Photos from the image-classification dataset "archive (1)" in the GitHub repository Bhawana-Bisht/CROPDISEASEPRIDICTION. Its 7 classes are: blast, healthy, insect damage, leaf folder, scald, stripes, tungro.

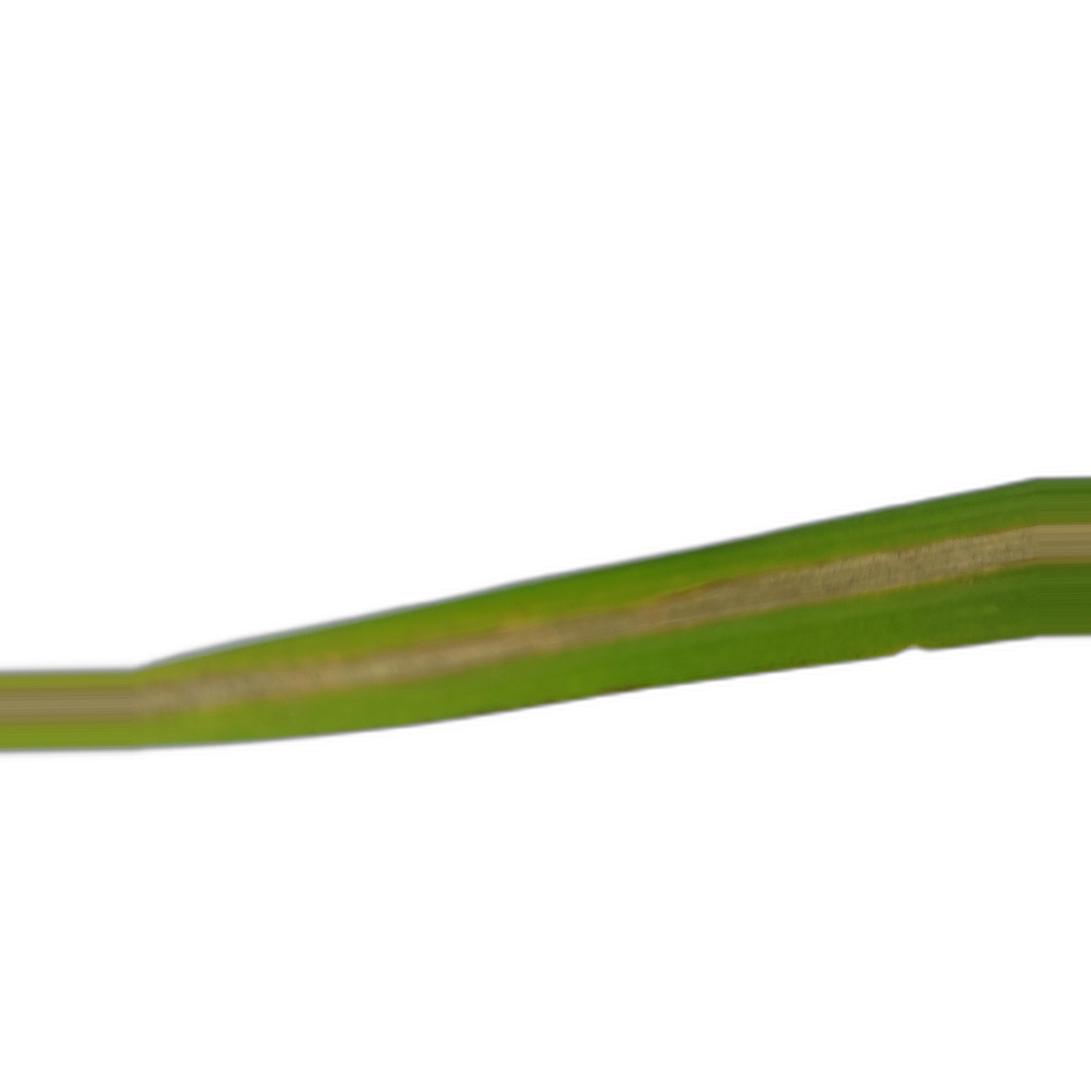
Label: leaf folder

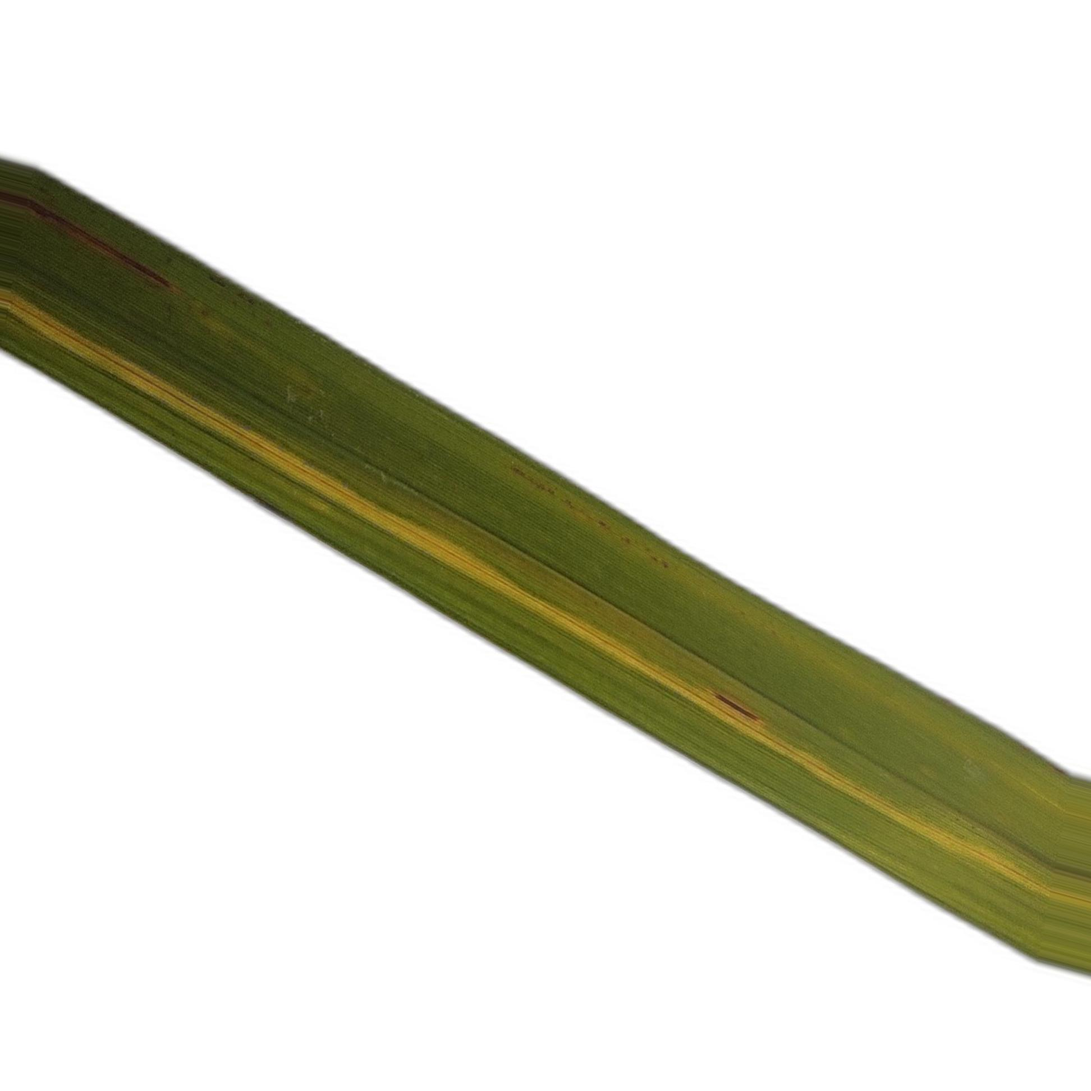
Label: stripes

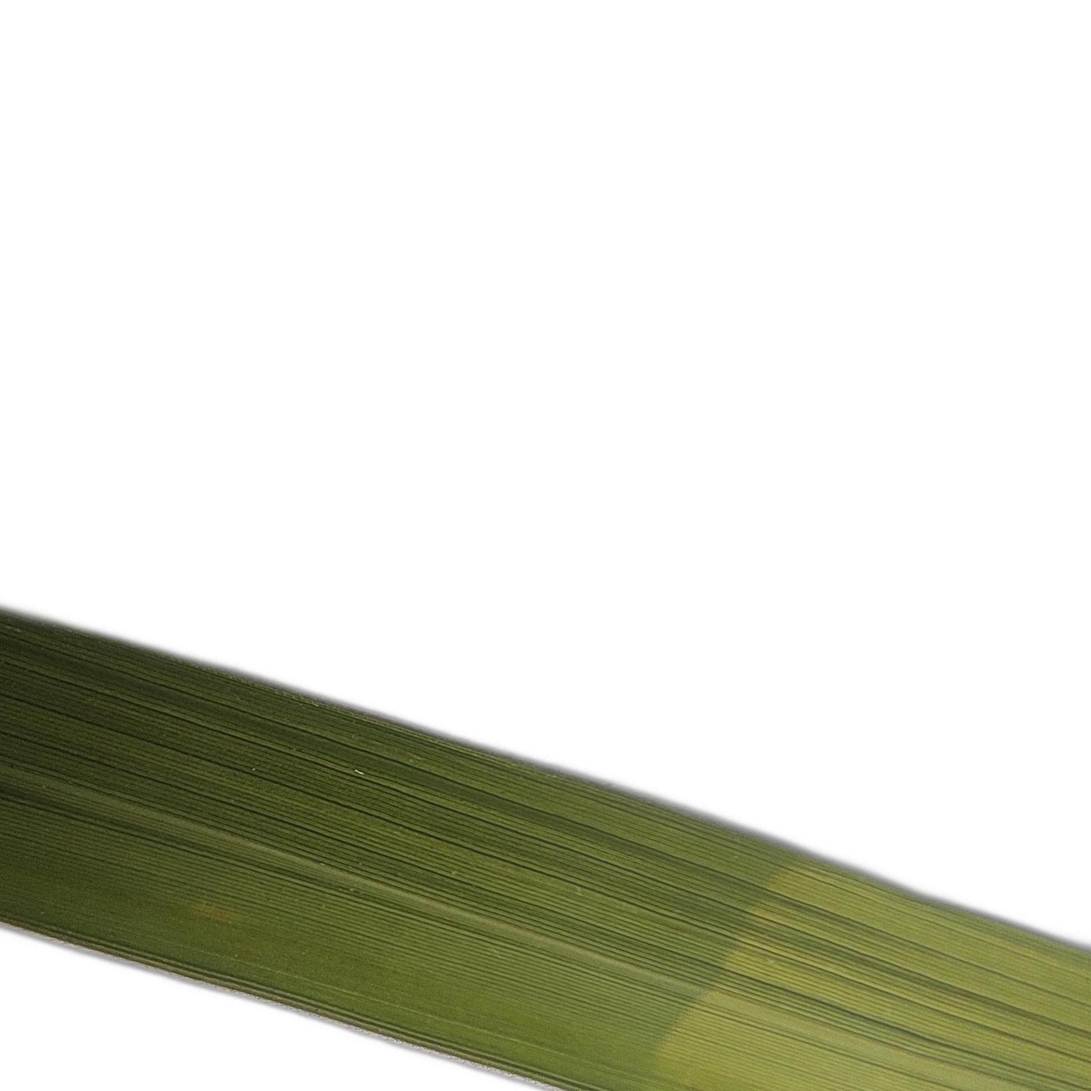
Label: healthy

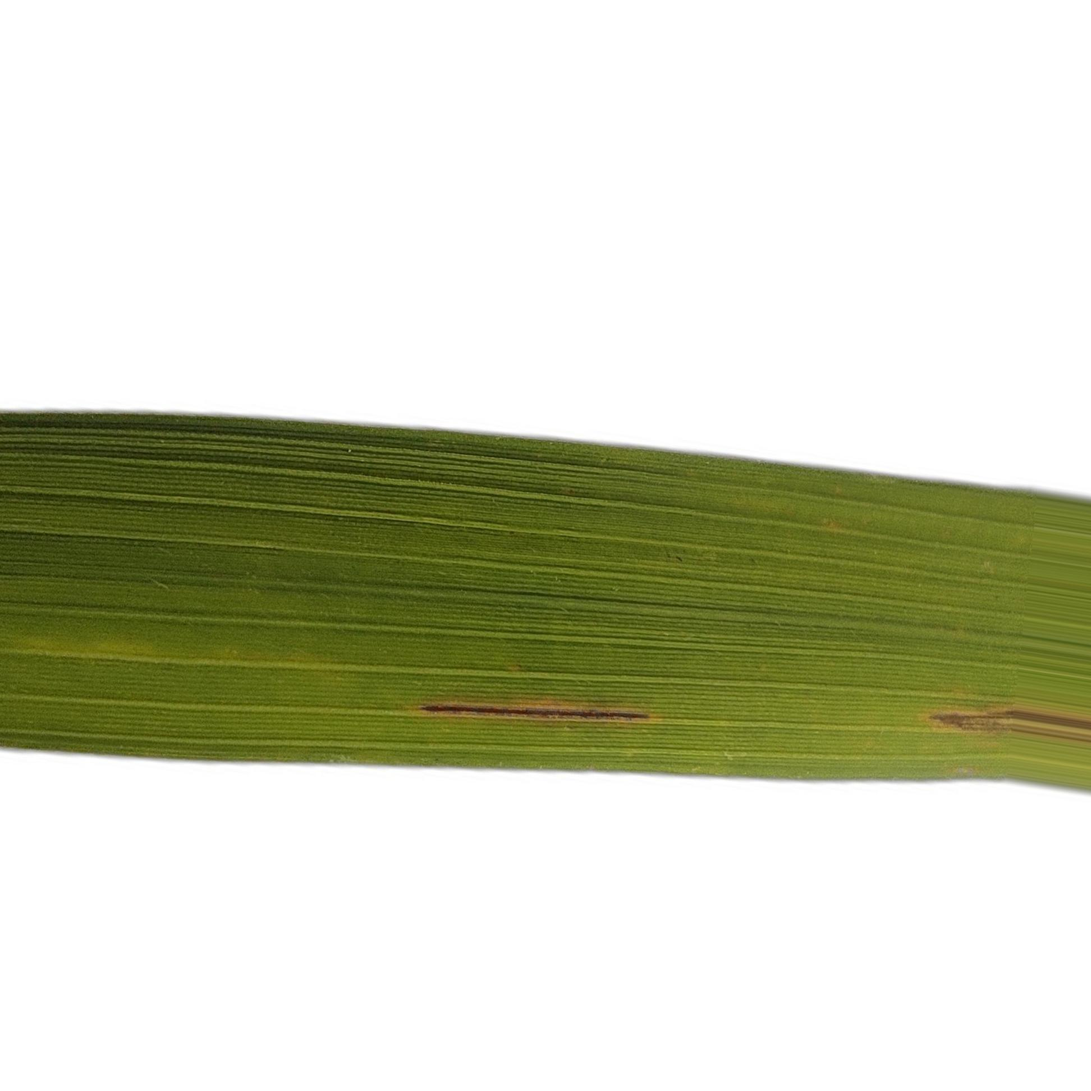
Label: blast

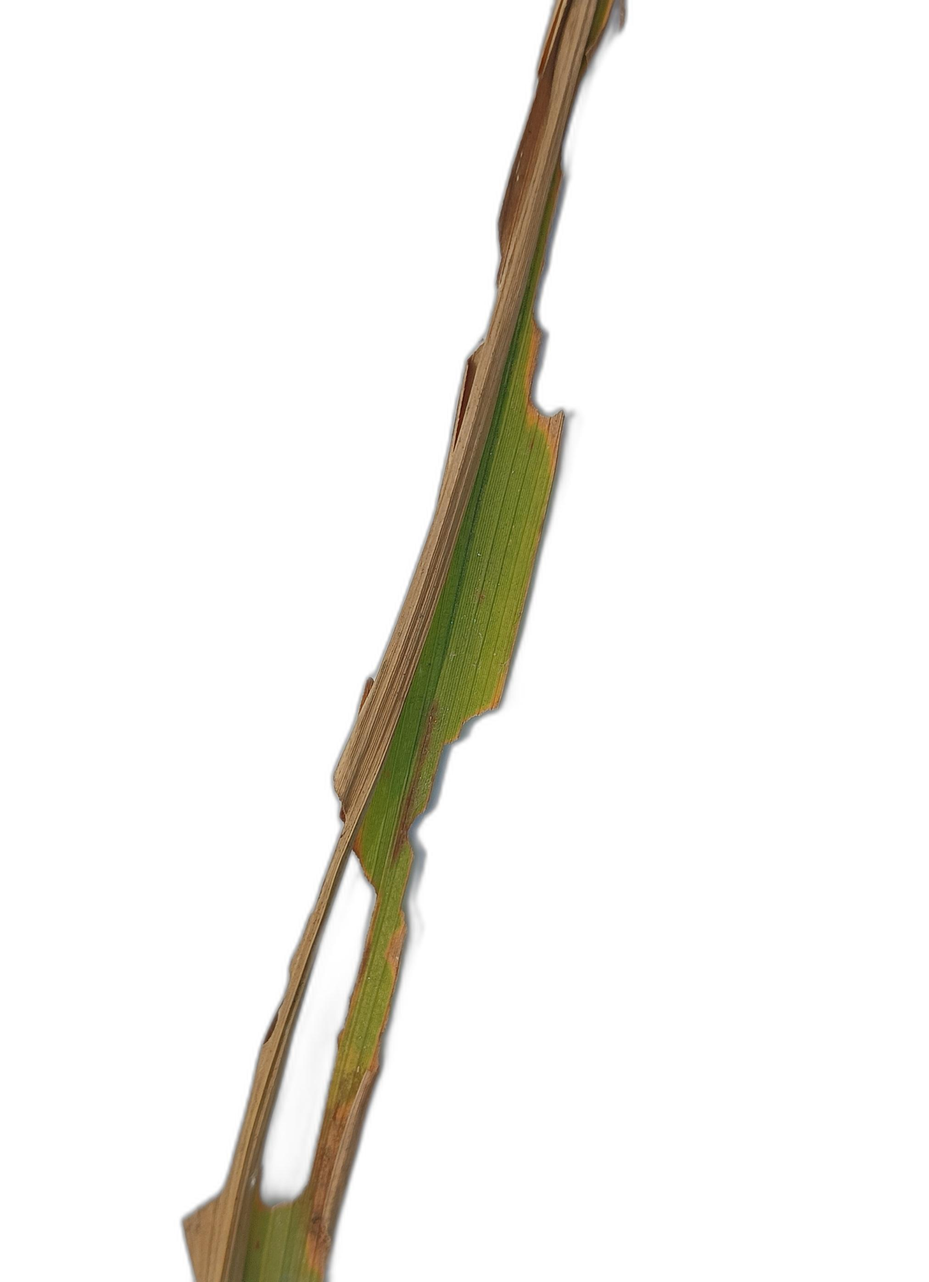
Label: insect damage

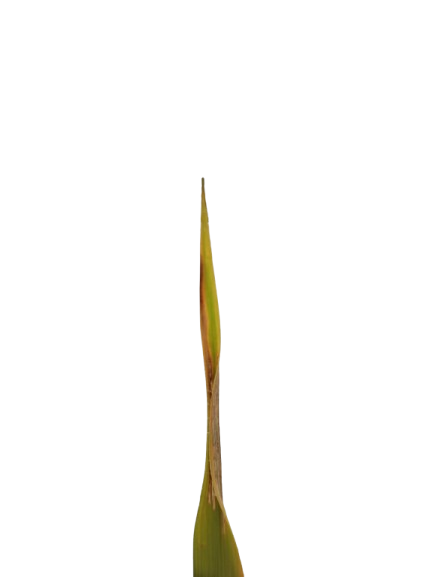
Label: scald
